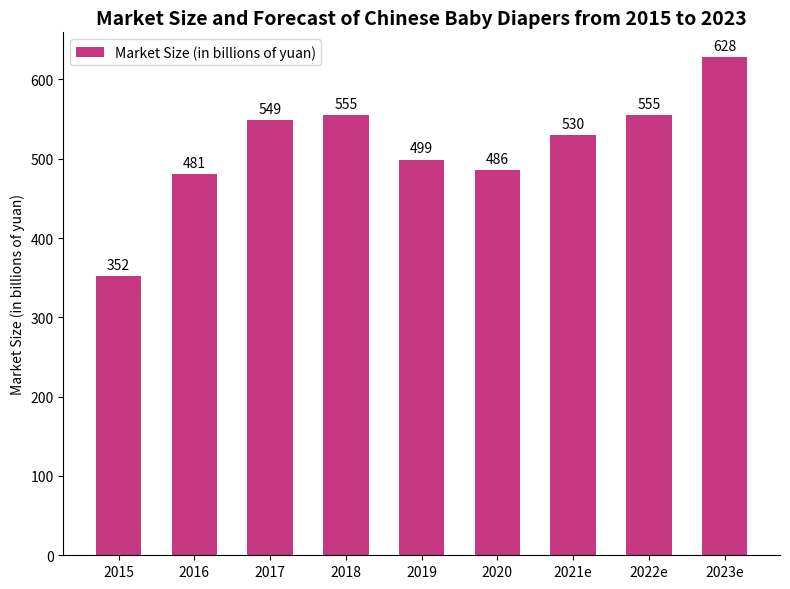

The matplotlib source for this figure:
import matplotlib.pyplot as plt
import numpy as np

# Years
years = ["2015", "2016", "2017", "2018", "2019", "2020", "2021e", "2022e", "2023e"]
# Market size (in billions of yuan), the data can be roughly the same
market_size = [352, 481, 549, 555, 499, 486, 530, 555, 628]

# Create a canvas and a sub - plot
fig, ax = plt.subplots(figsize=(8, 6))

# Draw a bar chart
x = np.arange(len(years))
bar_width = 0.6
bars = ax.bar(x, market_size, width=bar_width, color="#C63982", label="Market Size (in billions of yuan)")

# Add data labels
for bar in bars:
    height = bar.get_height()
    ax.annotate(f'{height}',
                xy=(bar.get_x() + bar.get_width() / 2, height),
                xytext=(0, 3),  # Adjust the annotation position
                textcoords="offset points",
                ha='center', va='bottom')

# Set the x - axis ticks and labels
ax.set_xticks(x)
ax.set_xticklabels(years)
# Set the y - axis label
ax.set_ylabel("Market Size (in billions of yuan)")
# Set the title
ax.set_title("Market Size and Forecast of Chinese Baby Diapers from 2015 to 2023", fontsize=14, fontweight="bold")

# Add a legend
ax.legend()

# Beautify the chart, hide the top and right borders
for spine in ["top", "right"]:
    ax.spines[spine].set_visible(False)

plt.tight_layout()  # Automatically adjust the layout
plt.show()
